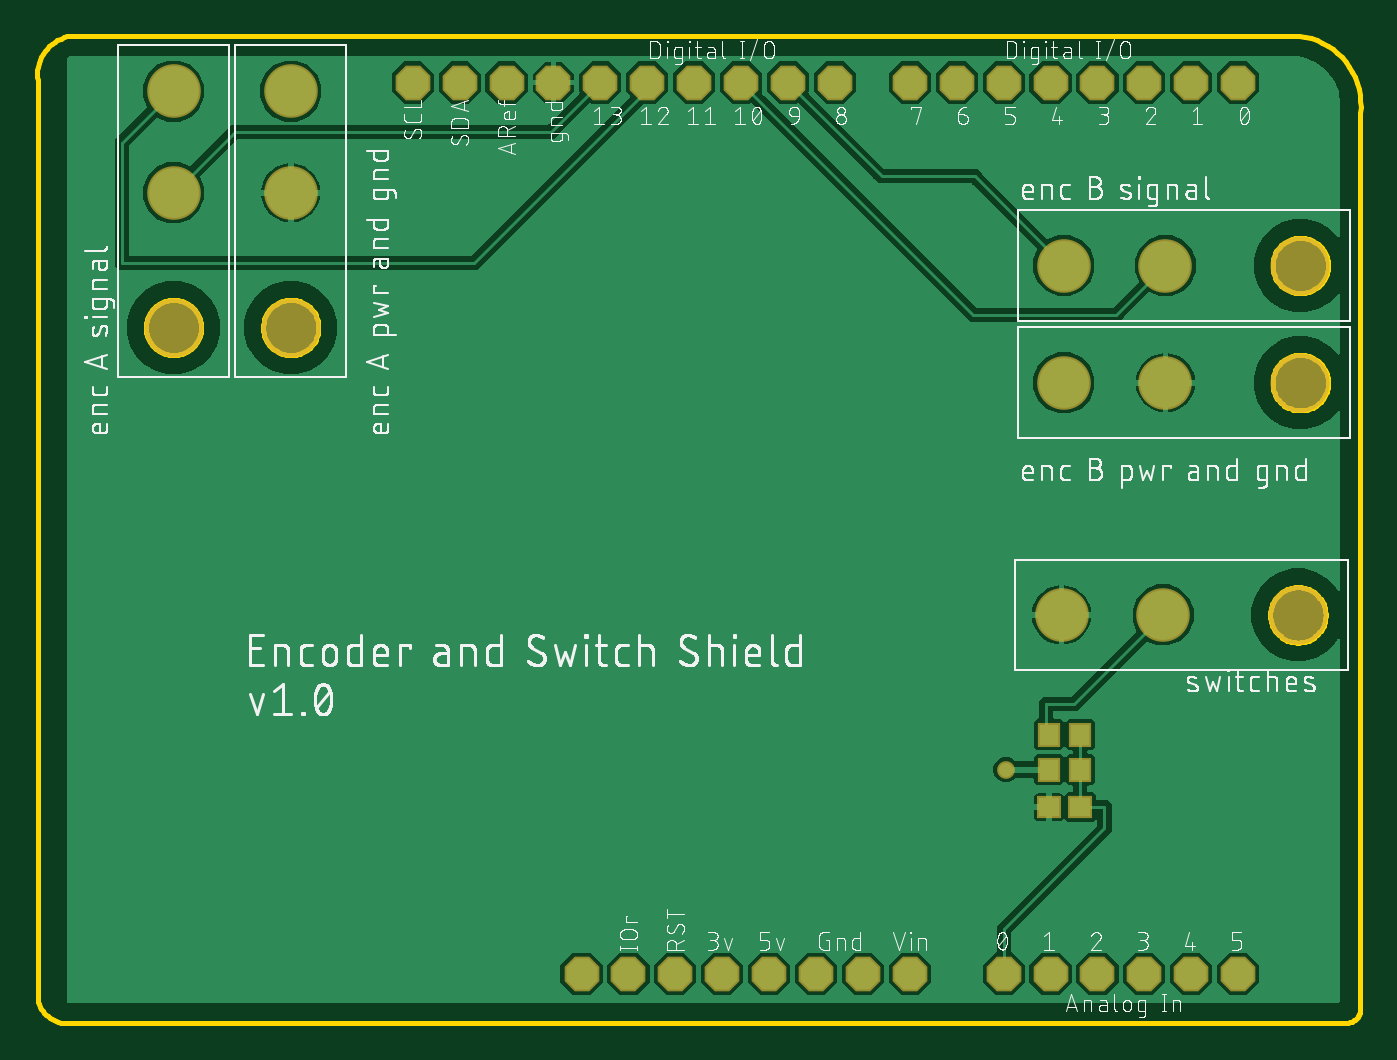
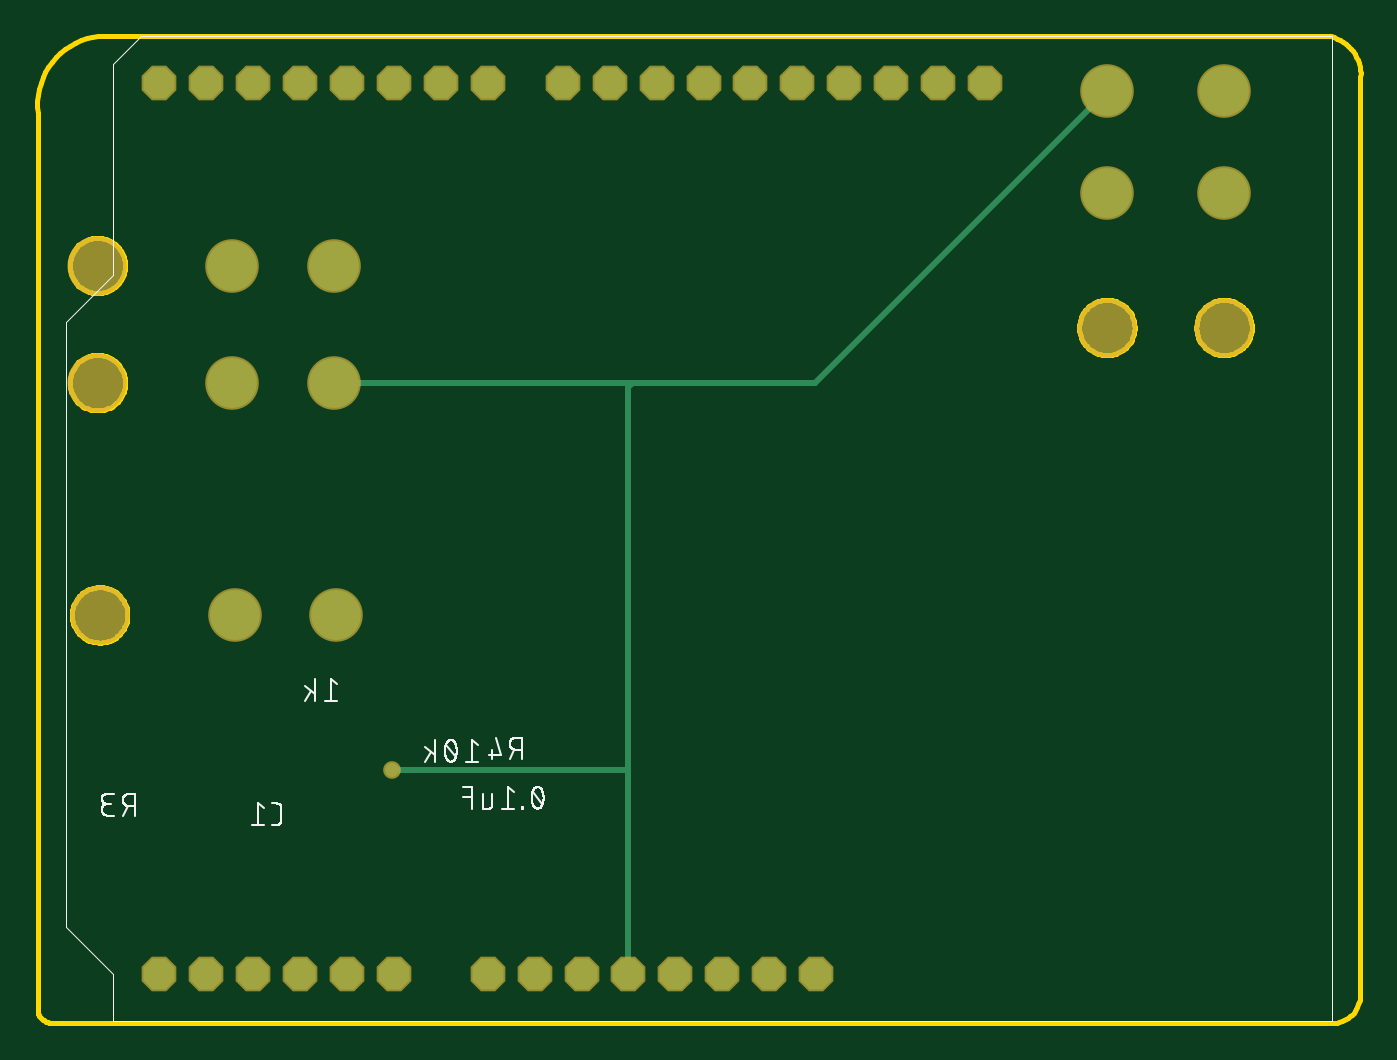
Circuit board: 8 layer files. Board 71.7 x 53.5 mm.
- bottom_copper: copper_bottom.gbr (1295 bytes)
- top_copper: copper_top.gbr (44372 bytes)
- outline: profile.gbr (10356 bytes)
- bottom_silk: silkscreen_bottom.gbr (18924 bytes)
- top_silk: silkscreen_top.gbr (224690 bytes)
- bottom_mask: soldermask_bottom.gbr (1205 bytes)
- top_mask: soldermask_top.gbr (1382 bytes)
- paste: solderpaste_top.gbr (325 bytes)

=== bottom_copper: copper_bottom.gbr ===
G04 EAGLE Gerber RS-274X export*
G75*
%MOMM*%
%FSLAX34Y34*%
%LPD*%
%INBottom Copper*%
%IPPOS*%
%AMOC8*
5,1,8,0,0,1.08239X$1,22.5*%
G01*
%ADD10P,1.814519X8X22.500000*%
%ADD11C,2.700000*%
%ADD12C,0.330200*%
%ADD13C,0.756400*%


D10*
X955040Y495300D03*
X929640Y12700D03*
X980440Y495300D03*
X1005840Y495300D03*
X1031240Y495300D03*
X1056640Y495300D03*
X929640Y495300D03*
X904240Y495300D03*
X878840Y495300D03*
X838200Y495300D03*
X812800Y495300D03*
X787400Y495300D03*
X762000Y495300D03*
X736600Y495300D03*
X711200Y495300D03*
X685800Y495300D03*
X660400Y495300D03*
X955040Y12700D03*
X980440Y12700D03*
X1005840Y12700D03*
X1031240Y12700D03*
X1056640Y12700D03*
X878840Y12700D03*
X853440Y12700D03*
X828040Y12700D03*
X802640Y12700D03*
X777240Y12700D03*
X751840Y12700D03*
X635000Y495300D03*
X609600Y495300D03*
X726440Y12700D03*
X701040Y12700D03*
D11*
X1016000Y207010D03*
X961000Y207010D03*
X1017270Y332740D03*
X962270Y332740D03*
X543560Y435610D03*
X543560Y490610D03*
X480060Y435610D03*
X480060Y490610D03*
X1017270Y396240D03*
X962270Y396240D03*
D12*
X701430Y332740D02*
X543560Y490610D01*
X800100Y332740D02*
X962270Y332740D01*
X800100Y332740D02*
X701430Y332740D01*
X802640Y123190D02*
X802640Y12700D01*
X802640Y123190D02*
X802640Y330200D01*
X800100Y332740D01*
D13*
X930910Y123190D03*
D12*
X802640Y123190D01*
M02*

=== top_copper: copper_top.gbr (44372 bytes, source omitted) ===
=== outline: profile.gbr (10356 bytes, source omitted) ===
=== bottom_silk: silkscreen_bottom.gbr (18924 bytes, source omitted) ===
=== top_silk: silkscreen_top.gbr (224690 bytes, source omitted) ===
=== bottom_mask: soldermask_bottom.gbr ===
G04 EAGLE Gerber RS-274X export*
G75*
%MOMM*%
%FSLAX34Y34*%
%LPD*%
%INSoldermask Bottom*%
%IPPOS*%
%AMOC8*
5,1,8,0,0,1.08239X$1,22.5*%
G01*
%ADD10P,2.034460X8X22.500000*%
%ADD11C,2.903200*%
%ADD12C,3.203200*%
%ADD13C,0.959600*%


D10*
X955040Y495300D03*
X929640Y12700D03*
X980440Y495300D03*
X1005840Y495300D03*
X1031240Y495300D03*
X1056640Y495300D03*
X929640Y495300D03*
X904240Y495300D03*
X878840Y495300D03*
X838200Y495300D03*
X812800Y495300D03*
X787400Y495300D03*
X762000Y495300D03*
X736600Y495300D03*
X711200Y495300D03*
X685800Y495300D03*
X660400Y495300D03*
X955040Y12700D03*
X980440Y12700D03*
X1005840Y12700D03*
X1031240Y12700D03*
X1056640Y12700D03*
X878840Y12700D03*
X853440Y12700D03*
X828040Y12700D03*
X802640Y12700D03*
X777240Y12700D03*
X751840Y12700D03*
X635000Y495300D03*
X609600Y495300D03*
X726440Y12700D03*
X701040Y12700D03*
D11*
X1016000Y207010D03*
X961000Y207010D03*
D12*
X1089000Y207010D03*
D11*
X1017270Y332740D03*
X962270Y332740D03*
D12*
X1090270Y332740D03*
D11*
X543560Y435610D03*
X543560Y490610D03*
D12*
X543560Y362610D03*
D11*
X480060Y435610D03*
X480060Y490610D03*
D12*
X480060Y362610D03*
D11*
X1017270Y396240D03*
X962270Y396240D03*
D12*
X1090270Y396240D03*
D13*
X930910Y123190D03*
M02*

=== top_mask: soldermask_top.gbr ===
G04 EAGLE Gerber RS-274X export*
G75*
%MOMM*%
%FSLAX34Y34*%
%LPD*%
%INSoldermask Top*%
%IPPOS*%
%AMOC8*
5,1,8,0,0,1.08239X$1,22.5*%
G01*
%ADD10P,2.034460X8X22.500000*%
%ADD11R,1.203200X1.303200*%
%ADD12R,1.303200X1.203200*%
%ADD13C,2.903200*%
%ADD14C,3.203200*%
%ADD15C,0.959600*%


D10*
X955040Y495300D03*
X929640Y12700D03*
X980440Y495300D03*
X1005840Y495300D03*
X1031240Y495300D03*
X1056640Y495300D03*
X929640Y495300D03*
X904240Y495300D03*
X878840Y495300D03*
X838200Y495300D03*
X812800Y495300D03*
X787400Y495300D03*
X762000Y495300D03*
X736600Y495300D03*
X711200Y495300D03*
X685800Y495300D03*
X660400Y495300D03*
X955040Y12700D03*
X980440Y12700D03*
X1005840Y12700D03*
X1031240Y12700D03*
X1056640Y12700D03*
X878840Y12700D03*
X853440Y12700D03*
X828040Y12700D03*
X802640Y12700D03*
X777240Y12700D03*
X751840Y12700D03*
X635000Y495300D03*
X609600Y495300D03*
X726440Y12700D03*
X701040Y12700D03*
D11*
X954160Y142240D03*
X971160Y142240D03*
X971160Y123190D03*
X954160Y123190D03*
D12*
X971160Y102870D03*
X954160Y102870D03*
D13*
X1016000Y207010D03*
X961000Y207010D03*
D14*
X1089000Y207010D03*
D13*
X1017270Y332740D03*
X962270Y332740D03*
D14*
X1090270Y332740D03*
D13*
X543560Y435610D03*
X543560Y490610D03*
D14*
X543560Y362610D03*
D13*
X480060Y435610D03*
X480060Y490610D03*
D14*
X480060Y362610D03*
D13*
X1017270Y396240D03*
X962270Y396240D03*
D14*
X1090270Y396240D03*
D15*
X930910Y123190D03*
M02*

=== paste: solderpaste_top.gbr ===
G04 EAGLE Gerber RS-274X export*
G75*
%MOMM*%
%FSLAX34Y34*%
%LPD*%
%INSolderpaste Top*%
%IPPOS*%
%AMOC8*
5,1,8,0,0,1.08239X$1,22.5*%
G01*
%ADD10R,1.000000X1.100000*%
%ADD11R,1.100000X1.000000*%


D10*
X954160Y142240D03*
X971160Y142240D03*
X971160Y123190D03*
X954160Y123190D03*
D11*
X971160Y102870D03*
X954160Y102870D03*
M02*

